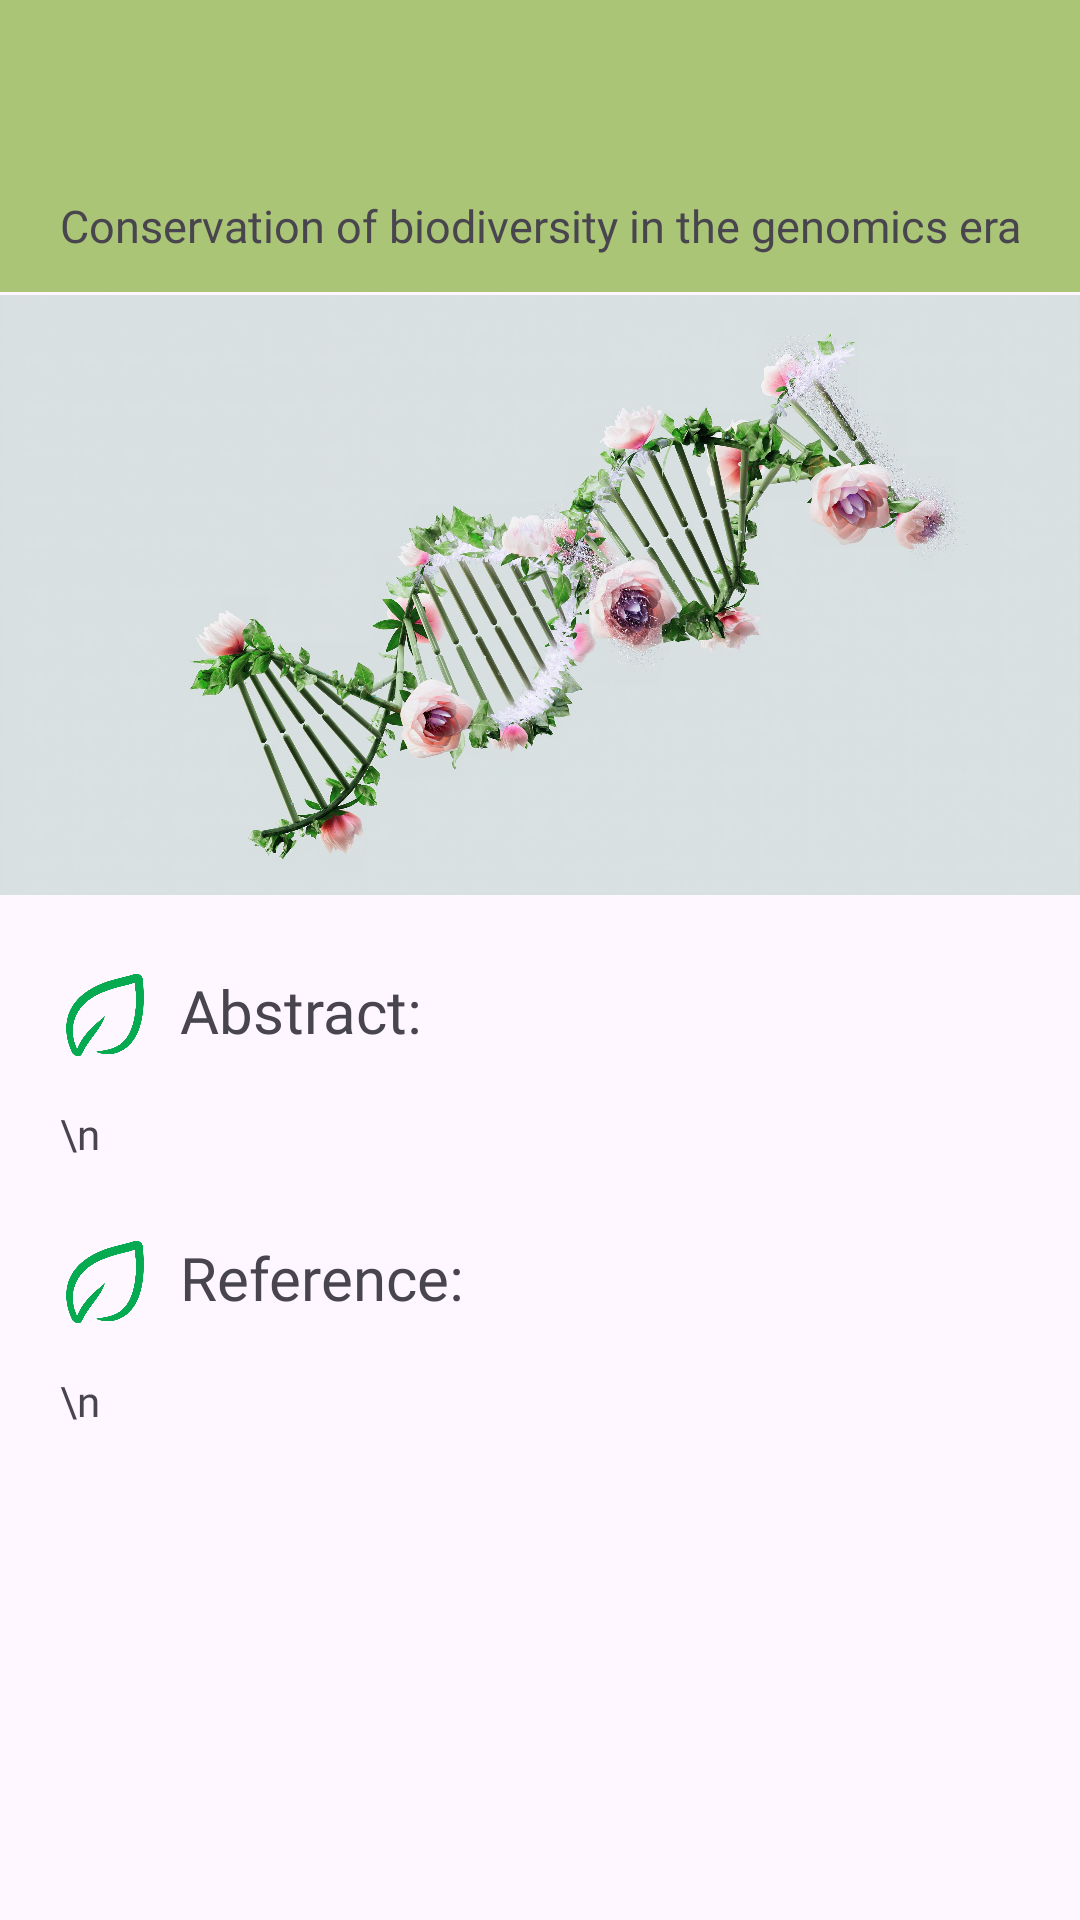

Reconstruct the res/layout file that produces this screen, plus the resources it refers to.
<!-- AndroidManifest.xml: application theme Theme.SustainabilityApp -->
<!-- res/layout/article3.xml -->
<?xml version="1.0" encoding="utf-8"?>
<androidx.constraintlayout.widget.ConstraintLayout xmlns:android="http://schemas.android.com/apk/res/android"
    xmlns:app="http://schemas.android.com/apk/res-auto"
    xmlns:tools="http://schemas.android.com/tools"
    android:layout_width="match_parent"
    android:layout_height="match_parent"
    tools:context=".Article3">

    <ImageView
        android:id="@+id/backbtn_article2"
        android:layout_width="482dp"
        android:layout_height="298dp"
        android:layout_marginTop="-200dp"
        android:rotationX="180"
        app:layout_constraintEnd_toEndOf="parent"
        app:layout_constraintStart_toStartOf="parent"
        app:layout_constraintTop_toTopOf="parent"
        app:srcCompat="@drawable/ellipse_1" />

    <ImageView
        android:id="@+id/backbtn_article3"
        android:layout_width="35dp"
        android:layout_height="35dp"
        android:layout_marginStart="24dp"
        android:layout_marginTop="16dp"
        app:layout_constraintStart_toStartOf="parent"
        app:layout_constraintTop_toTopOf="parent"
        app:srcCompat="@drawable/backleft" />

    <TextView
        android:id="@+id/textView24"
        android:layout_width="wrap_content"
        android:layout_height="wrap_content"
        android:layout_marginStart="20dp"
        android:layout_marginTop="65dp"
        android:layout_marginEnd="20dp"
        android:gravity="center"
        android:text="Conservation of biodiversity in the genomics era"
        android:textSize="15sp"
        android:fontFamily="@font/ralewaybold"
        app:layout_constraintEnd_toEndOf="parent"
        app:layout_constraintStart_toStartOf="parent"
        app:layout_constraintTop_toTopOf="parent" />

    <ScrollView
        android:layout_width="match_parent"
        android:layout_height="0dp"
        app:layout_constraintEnd_toEndOf="parent"
        app:layout_constraintStart_toStartOf="parent"
        app:layout_constraintTop_toBottomOf="@+id/backbtn_article2"
        app:layout_constraintBottom_toBottomOf="parent">

        <LinearLayout
            android:layout_width="match_parent"
            android:layout_height="wrap_content"
            android:orientation="vertical">

            <ImageView
                android:layout_width="match_parent"
                android:layout_height="200dp"
                android:layout_marginTop="0dp"
                android:background="@drawable/genomicsbio" />

            <androidx.constraintlayout.widget.ConstraintLayout
                android:layout_width="match_parent"
                android:layout_height="wrap_content"
                android:layout_marginTop="25dp">

                <ImageView
                    android:id="@+id/smallicon9"
                    android:layout_width="30dp"
                    android:layout_height="30dp"
                    android:layout_marginLeft="20dp"
                    android:background="@drawable/leaf"
                    app:layout_constraintStart_toStartOf="parent"
                    app:layout_constraintTop_toTopOf="parent"
                    tools:ignore="NotSibling" />

                <TextView
                    android:layout_width="0dp"
                    android:layout_height="wrap_content"
                    android:layout_marginLeft="10dp"
                    android:layout_marginTop="0dp"
                    android:text="Abstract:"
                    android:textSize="20dp"
                    android:fontFamily="@font/ralewaybold"
                    app:layout_constraintEnd_toEndOf="parent"
                    app:layout_constraintStart_toEndOf="@id/smallicon9"
                    app:layout_constraintTop_toTopOf="@id/smallicon9" />

            </androidx.constraintlayout.widget.ConstraintLayout>

            <TextView
                android:id="@+id/article3content"
                android:layout_width="match_parent"
                android:layout_height="wrap_content"
                android:layout_marginLeft="20dp"
                android:layout_marginTop="15dp"
                android:layout_marginRight="20dp"
                android:fontFamily="@font/ralewayregular"
                android:contentDescription="load large text"
                android:text="\n" />

            <androidx.constraintlayout.widget.ConstraintLayout
                android:layout_width="match_parent"
                android:layout_height="wrap_content"
                android:layout_marginTop="25dp">

                <ImageView
                    android:id="@+id/smallicon10"
                    android:layout_width="30dp"
                    android:layout_height="30dp"
                    android:layout_marginLeft="20dp"
                    android:background="@drawable/leaf"
                    app:layout_constraintStart_toStartOf="parent"
                    app:layout_constraintTop_toTopOf="parent"
                    tools:ignore="NotSibling" />

                <TextView
                    android:layout_width="0dp"
                    android:layout_height="wrap_content"
                    android:layout_marginLeft="10dp"
                    android:layout_marginTop="0dp"
                    android:text="Reference:"
                    android:textSize="20dp"
                    android:fontFamily="@font/ralewaybold"
                    app:layout_constraintEnd_toEndOf="parent"
                    app:layout_constraintStart_toEndOf="@id/smallicon10"
                    app:layout_constraintTop_toTopOf="@id/smallicon10" />

            </androidx.constraintlayout.widget.ConstraintLayout>

            <TextView
                android:id="@+id/article3citation"
                android:layout_width="match_parent"
                android:layout_height="wrap_content"
                android:layout_marginLeft="20dp"
                android:layout_marginTop="15dp"
                android:layout_marginRight="20dp"
                android:fontFamily="@font/ralewayregular"
                android:contentDescription="load citation text"
                android:text="\n" />

        </LinearLayout>

    </ScrollView>

</androidx.constraintlayout.widget.ConstraintLayout>
<!-- resources referenced by this layout -->
<resources>
  <!-- drawable ellipse_1: png bitmap (drawable, 12076 bytes) -->
  <!-- drawable genomicsbio: jpg bitmap (drawable, 359846 bytes) -->
  <!-- drawable leaf: png bitmap (drawable, 38058 bytes) -->
  <style name="Theme.SustainabilityApp" parent="Base.Theme.SustainabilityApp" />
  <style name="Base.Theme.SustainabilityApp" parent="Theme.Material3.Light.NoActionBar">
          <item name="colorPrimary">@color/appgreen</item>
          <item name="colorPrimaryDark">@color/appgreen</item>
          <item name="colorAccent">@color/appgreen</item>
      </style>
  <color name="appgreen">#AAC477</color>
</resources>
